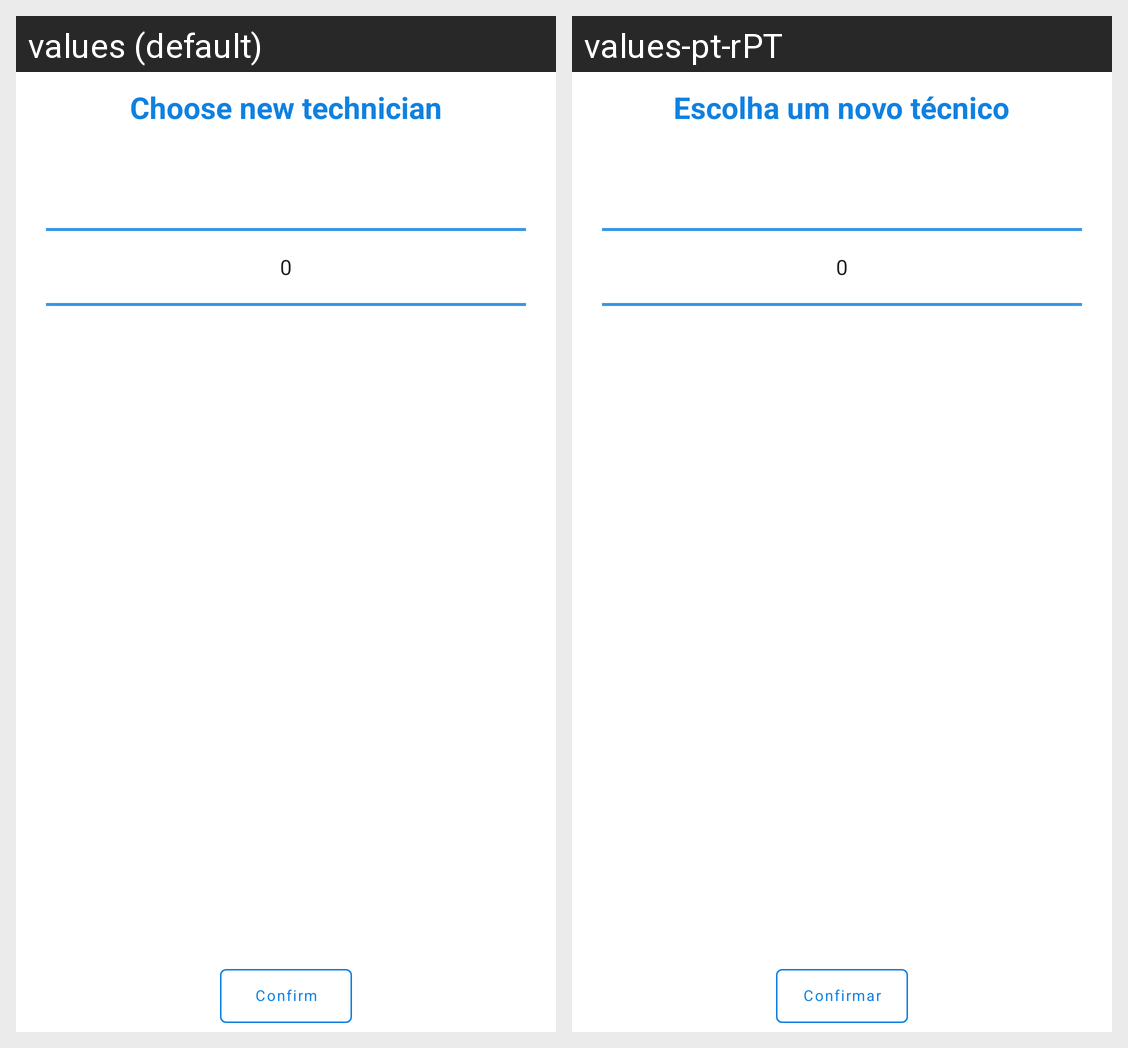

Here is an Android app screen in its default locale and in the app's own translations. Write out the translated-string differences for the strings that appear on this screen.
Android screen res/layout/dialog_reallocate.xml rendered under 2 locales, left to right: values (default), values-pt-rPT. Device: Nexus 5 (rendered at 1080×1920; each locale shown at half size, 540×960, under a caption strip naming it); theme AppTheme.
Strings drawn on this screen, with the default value and each locale's value (text and hints the layout hard-codes, and strings that could not be matched under every locale, appear in the picture but are not listed):

str_choose_tec
  values: Choose new technician
  values-pt-rPT: Escolha um novo técnico

str_confirm
  values: Confirm
  values-pt-rPT: Confirmar
